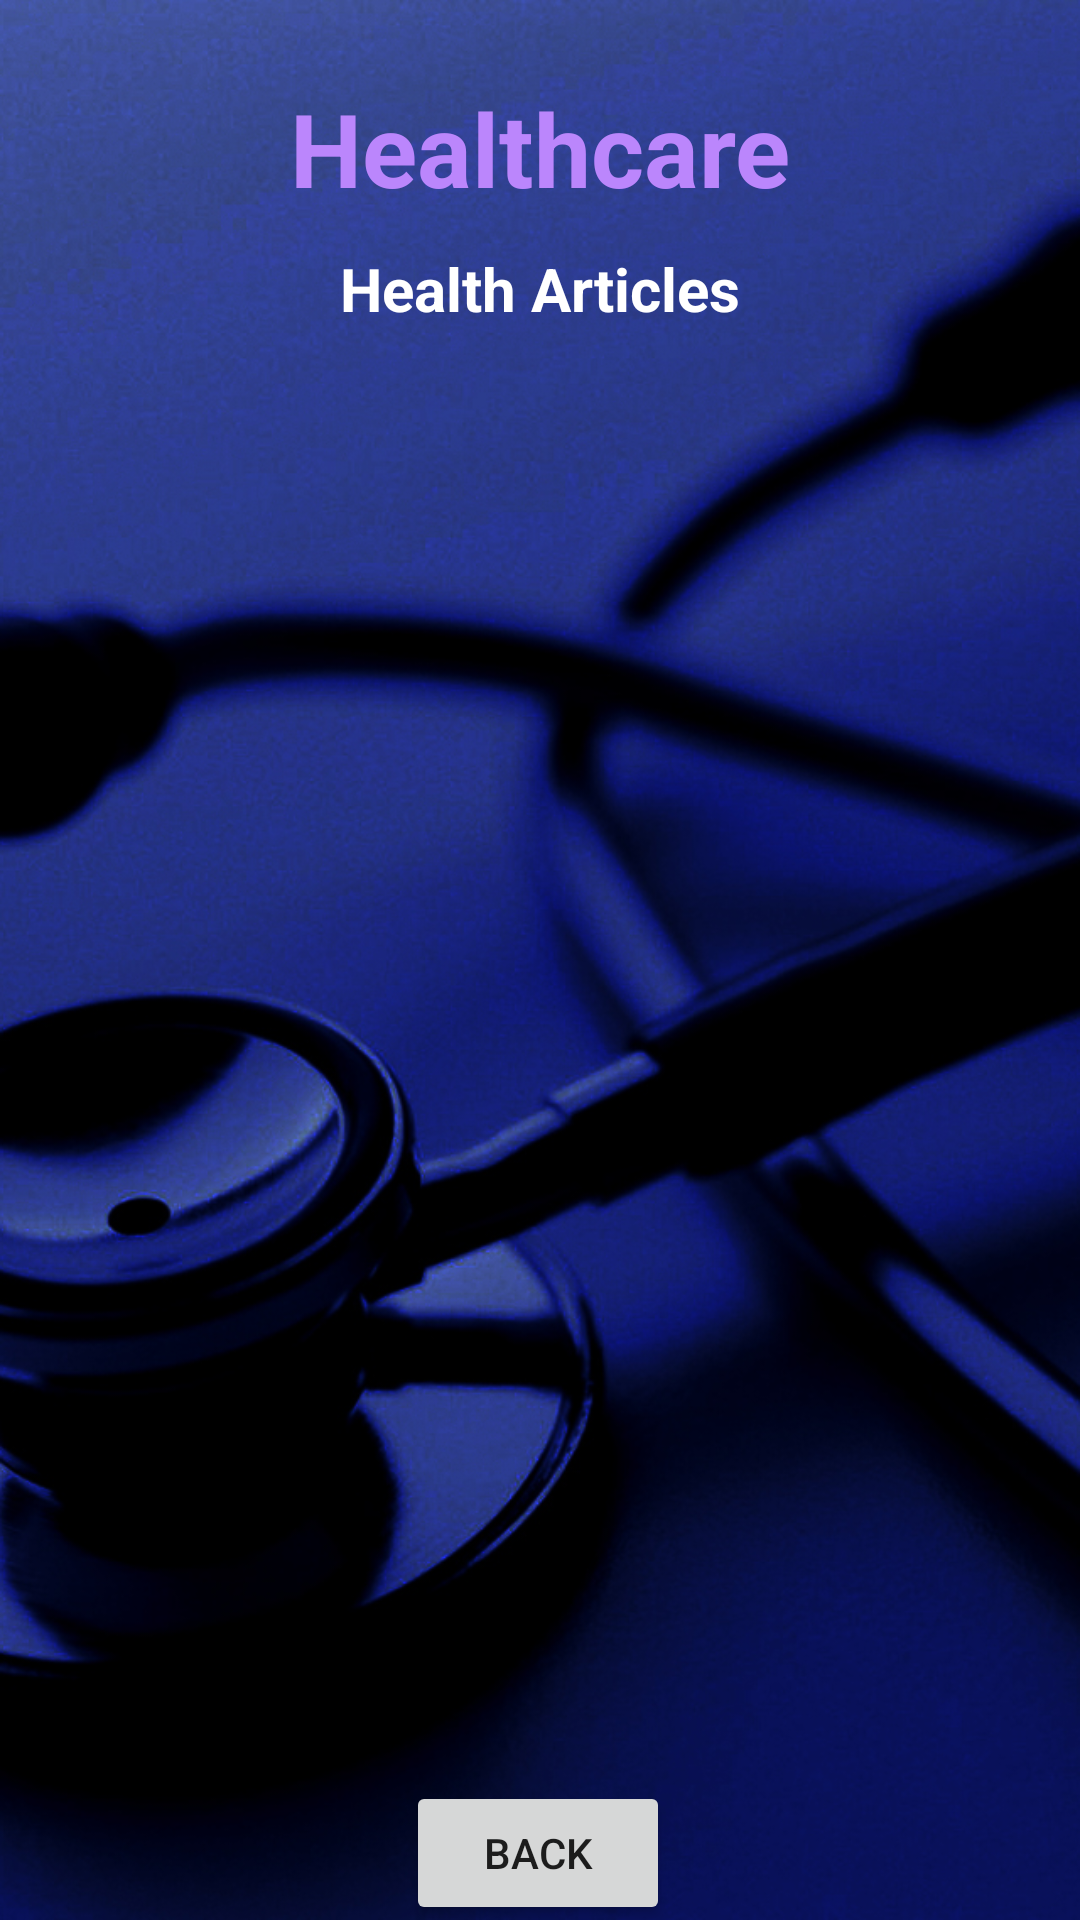

The Android layout XML behind this screen, and the referenced resources:
<!-- AndroidManifest.xml: application theme Theme.Healthcare -->
<!-- res/layout/activity_health_articles.xml -->
<?xml version="1.0" encoding="utf-8"?>
<androidx.constraintlayout.widget.ConstraintLayout xmlns:android="http://schemas.android.com/apk/res/android"
    xmlns:app="http://schemas.android.com/apk/res-auto"
    xmlns:tools="http://schemas.android.com/tools"
    android:layout_width="match_parent"
    android:layout_height="match_parent"
    android:background="@drawable/back1"
    tools:context=".HealthArticlesActivity">

    <TextView
        android:id="@+id/textViewHATitle"
        android:layout_width="wrap_content"
        android:layout_height="wrap_content"
        android:text="Health Articles"
        android:textColor="@color/colorWhite"
        android:textSize="20sp"
        android:textStyle="bold"
        app:layout_constraintBottom_toBottomOf="parent"
        app:layout_constraintEnd_toEndOf="parent"
        app:layout_constraintStart_toStartOf="parent"
        app:layout_constraintTop_toBottomOf="@+id/textView_logo3"
        app:layout_constraintVertical_bias="0.01999998" />
    <TextView
        android:id="@+id/textView_logo3"
        android:layout_width="wrap_content"
        android:layout_height= "wrap_content"
        android:text="Healthcare"
        android:textColor="@color/purple_200"
        android:textSize="34sp"
        android:textStyle="bold"
        app:layout_constraintBottom_toBottomOf="parent"
        app:layout_constraintEnd_toEndOf="parent"
        app:layout_constraintStart_toStartOf="parent"
        app:layout_constraintTop_toTopOf="parent"
        app:layout_constraintVertical_bias="0.045"/>

    <ListView
        android:id="@+id/listViewHA"
        android:layout_width="333dp"
        android:layout_height="469dp"
        android:layout_marginTop="12dp"
        app:layout_constraintBottom_toBottomOf="parent"
        app:layout_constraintEnd_toEndOf="parent"
        app:layout_constraintHorizontal_bias="0.492"
        app:layout_constraintStart_toStartOf="parent"
        app:layout_constraintTop_toBottomOf="@+id/textViewHATitle"
        app:layout_constraintVertical_bias="0.075" />

    <Button
        android:id="@+id/buttonHABack"
        android:layout_width="wrap_content"
        android:layout_height="wrap_content"
        android:text="BACK"
        app:layout_constraintBottom_toBottomOf="parent"
        app:layout_constraintEnd_toEndOf="parent"
        app:layout_constraintHorizontal_bias="0.498"
        app:layout_constraintStart_toStartOf="parent"
        app:layout_constraintTop_toBottomOf="@+id/listViewHA"
        app:layout_constraintVertical_bias="0.407" />


</androidx.constraintlayout.widget.ConstraintLayout>
<!-- resources referenced by this layout -->
<resources>
  <color name="colorWhite">#FFFFFF</color>
  <color name="purple_200">#FFBB86FC</color>
  <!-- drawable back1: jpg bitmap (drawable, 322686 bytes) -->
  <style name="Theme.Healthcare" parent="Theme.MaterialComponents.DayNight.NoActionBar">
  
  
  
  
  
  
  
  
  
  
  
          
          <item name="colorPrimary">@color/primary</item>
          
          <item name="android:statusBarColor" tools:targetApi="l">@color/primary</item>
          
      </style>
  <color name="primary">#1C2E46</color>
</resources>
